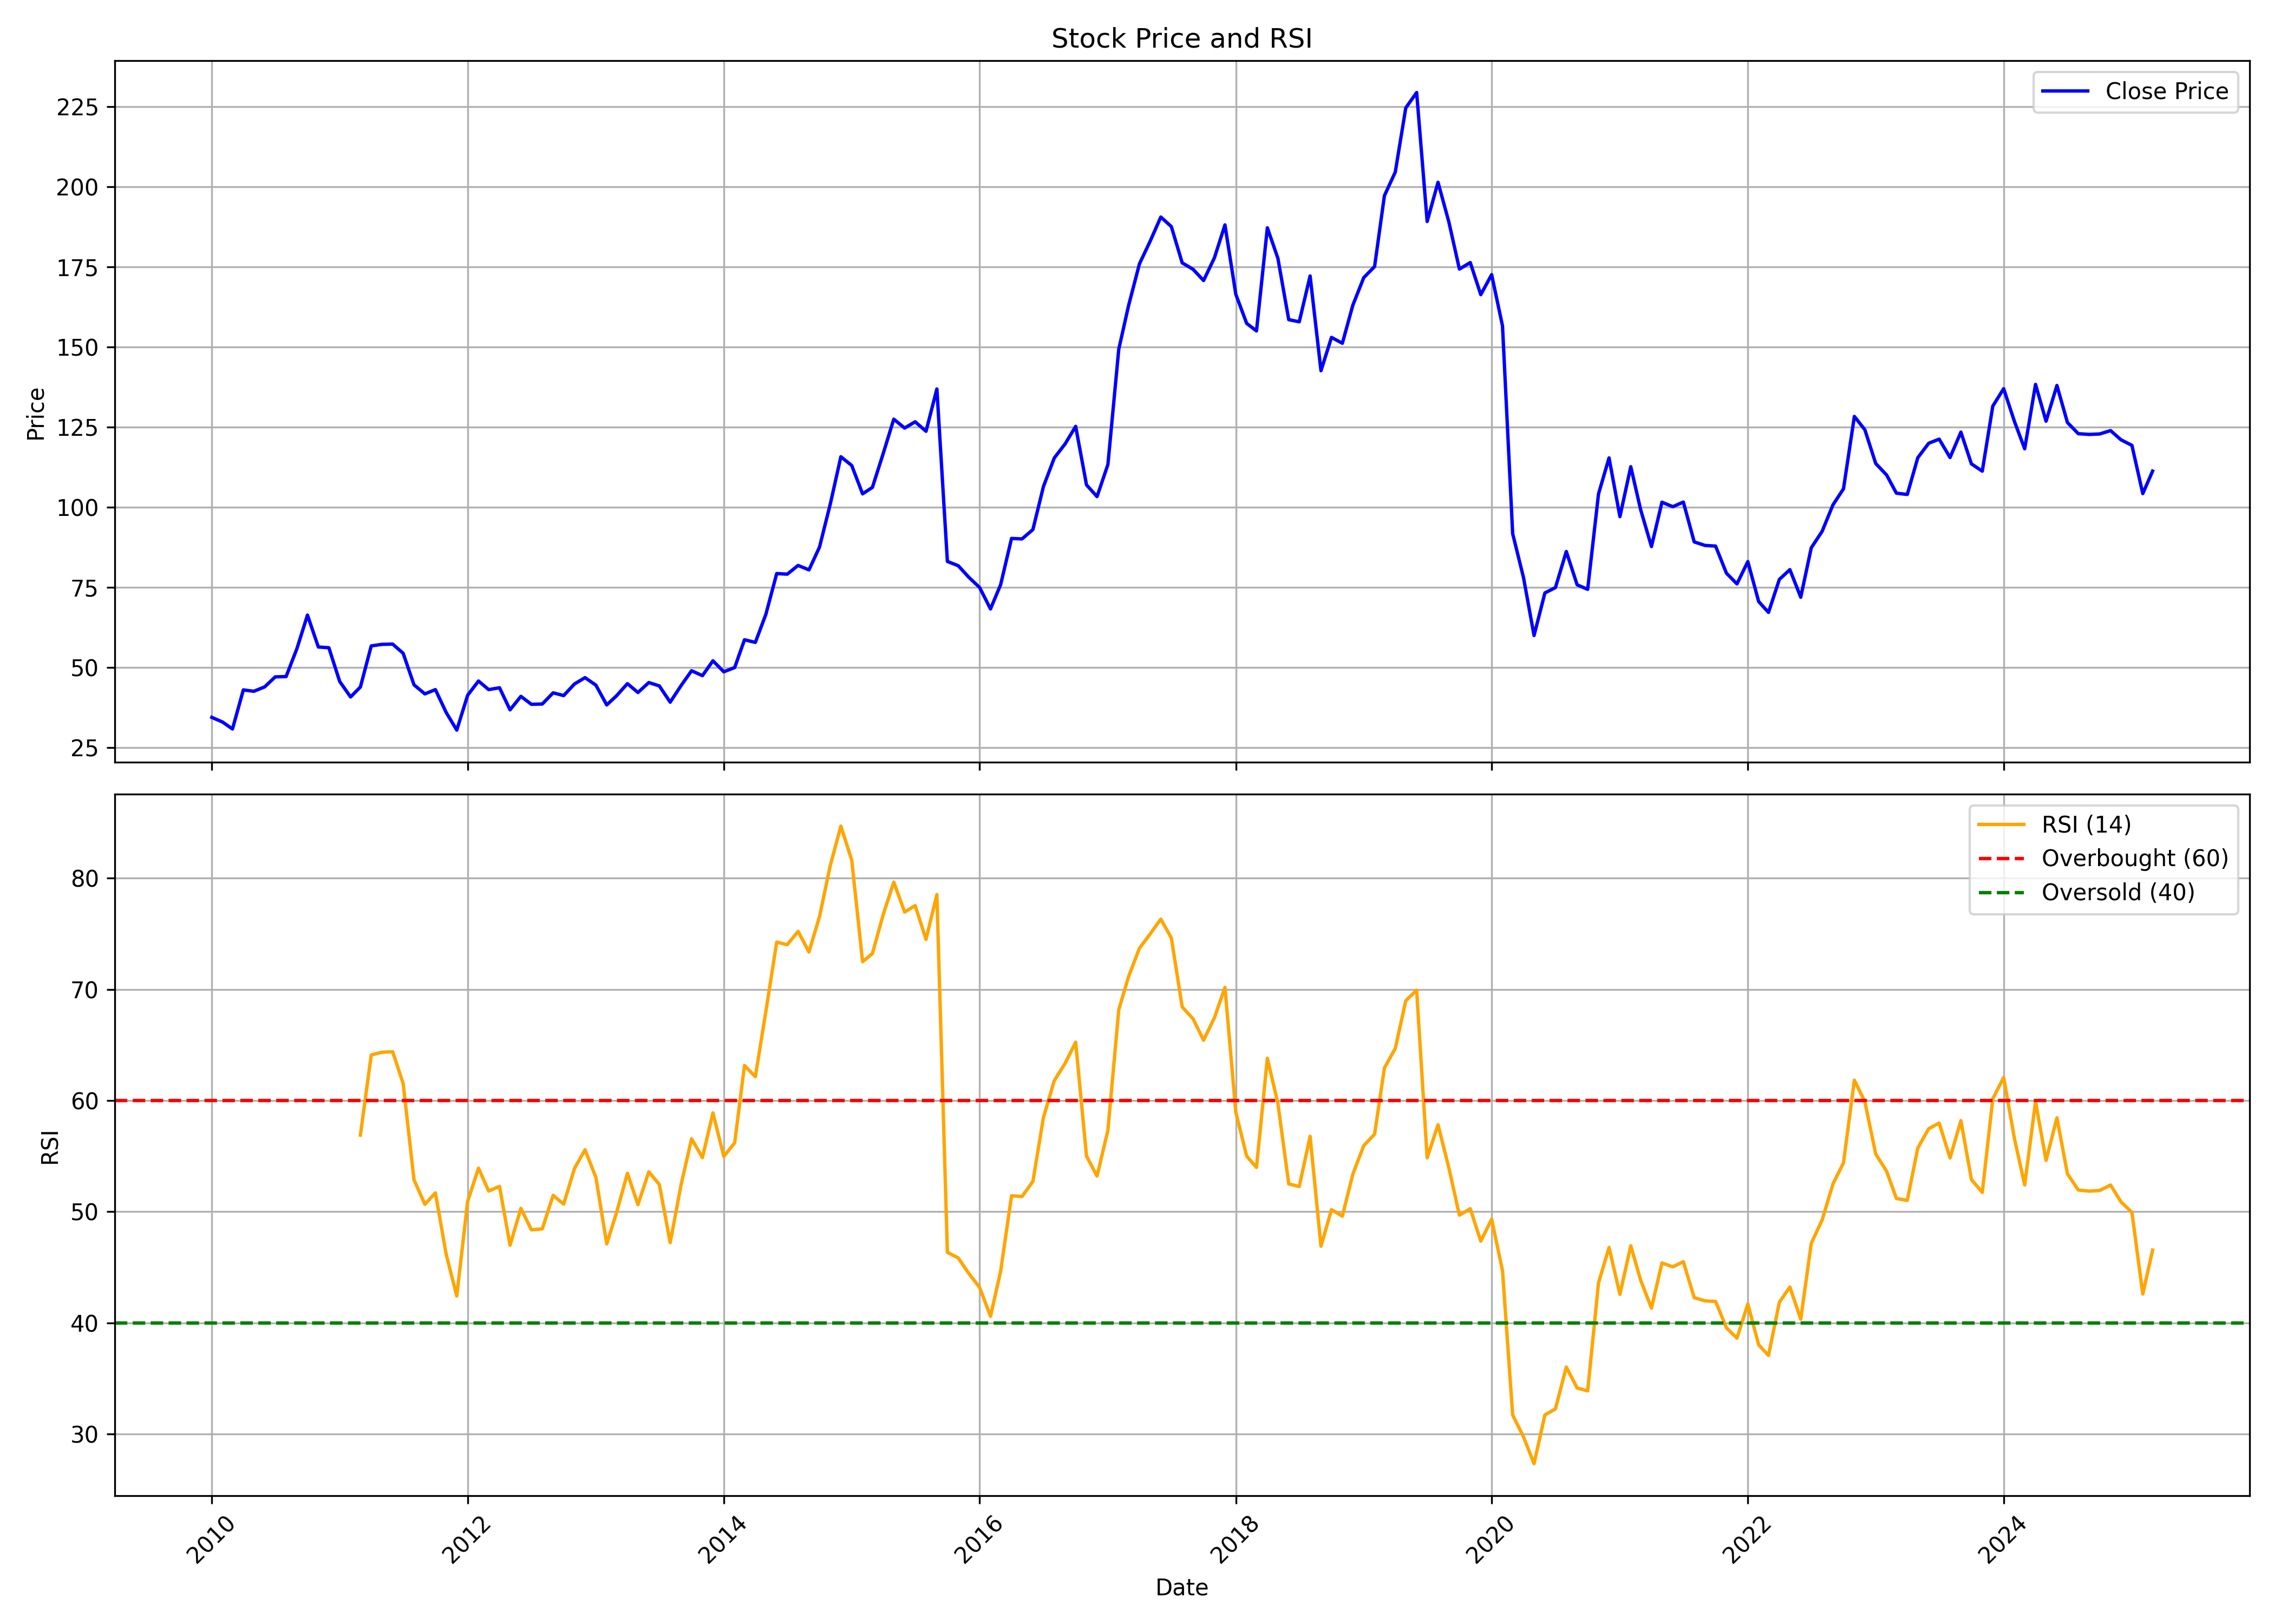

The data file committed next to this chart (first rows):
, date, symbol, open, high, low, close, volume, rsi
0, 2010-01-01, DCBBANK, 33.35, 40.58, 30.82, 34.41, 69462106, 
1, 2010-02-01, DCBBANK, 34.45, 36.18, 29.29, 32.92, 21737075, 
2, 2010-03-01, DCBBANK, 32.92, 35.89, 30.63, 30.77, 21326476, 
3, 2010-04-01, DCBBANK, 31.11, 44.03, 30.77, 42.97, 115258835, 
4, 2010-05-01, DCBBANK, 43.07, 45.84, 38.91, 42.54, 102935424, 
5, 2010-06-01, DCBBANK, 42.88, 49.58, 42.3, 43.93, 134060833, 
6, 2010-07-01, DCBBANK, 43.74, 50.15, 42.45, 47.04, 131404677, 
7, 2010-08-01, DCBBANK, 47.52, 53.21, 45.65, 47.14, 99159372, 
8, 2010-09-01, DCBBANK, 47.61, 56.75, 47.14, 55.89, 123445915, 
9, 2010-10-01, DCBBANK, 56.85, 73.46, 55.75, 66.33, 131408168, 
10, 2010-11-01, DCBBANK, 67.43, 72.88, 48.95, 56.37, 106583312, 
11, 2010-12-01, DCBBANK, 57.23, 61.64, 45.99, 56.13, 68972028, 
12, 2011-01-01, DCBBANK, 56.47, 57.33, 43.55, 45.6, 40625780, 
13, 2011-02-01, DCBBANK, 45.94, 48.62, 36.85, 40.77, 49368137, 
14, 2011-03-01, DCBBANK, 40.77, 45.37, 39.96, 43.88, 37423814, 56.89
15, 2011-04-01, DCBBANK, 44.03, 62.21, 43.59, 56.71, 149373836, 64.11
16, 2011-05-01, DCBBANK, 56.95, 60.3, 50.82, 57.19, 97292561, 64.35
17, 2011-06-01, DCBBANK, 57.42, 60.54, 51.16, 57.28, 77302979, 64.4
18, 2011-07-01, DCBBANK, 57.62, 63.17, 53.79, 54.41, 97921738, 61.54
19, 2011-08-01, DCBBANK, 55.22, 56.23, 39.77, 44.55, 45768436, 52.87
20, 2011-09-01, DCBBANK, 44.55, 47.85, 41.44, 41.73, 47648281, 50.67
21, 2011-10-01, DCBBANK, 40.05, 43.74, 35.89, 43.07, 73968365, 51.7
22, 2011-11-01, DCBBANK, 43.07, 43.93, 33.45, 35.89, 36738613, 46.15
23, 2011-12-01, DCBBANK, 37.13, 39.34, 28.9, 30.44, 41424236, 42.42
24, 2012-01-01, DCBBANK, 30.82, 41.82, 29.72, 41.3, 78361855, 50.92
25, 2012-02-01, DCBBANK, 41.63, 53.6, 40.72, 45.75, 77760762, 53.92
26, 2012-03-01, DCBBANK, 46.32, 47.76, 38.28, 43.07, 45327520, 51.87
27, 2012-04-01, DCBBANK, 43.45, 49.62, 41.97, 43.64, 76151761, 52.29
28, 2012-05-01, DCBBANK, 43.64, 44.31, 35.51, 36.75, 48490320, 46.99
29, 2012-06-01, DCBBANK, 36.66, 42.69, 35.03, 40.96, 47141029, 50.3
30, 2012-07-01, DCBBANK, 41.3, 46.37, 36.56, 38.47, 76540450, 48.38
31, 2012-08-01, DCBBANK, 38.28, 40.96, 37.52, 38.57, 35407763, 48.46
32, 2012-09-01, DCBBANK, 39.14, 44.31, 38.28, 42.06, 38799430, 51.48
33, 2012-10-01, DCBBANK, 42.02, 45.46, 40.68, 41.2, 40693548, 50.69
34, 2012-11-01, DCBBANK, 41.2, 45.17, 40.77, 44.84, 20995206, 53.9
35, 2012-12-01, DCBBANK, 45.17, 50.53, 44.65, 46.8, 59433138, 55.58
36, 2013-01-01, DCBBANK, 47.04, 50.15, 43.93, 44.46, 37617787, 53.09
37, 2013-02-01, DCBBANK, 44.65, 44.89, 37.42, 38.28, 13489836, 47.11
38, 2013-03-01, DCBBANK, 38.33, 42.97, 37.61, 41.15, 12811220, 49.93
39, 2013-04-01, DCBBANK, 41.15, 46.9, 39.86, 44.93, 22208546, 53.46
40, 2013-05-01, DCBBANK, 44.93, 46.94, 41.63, 42.16, 16003650, 50.64
41, 2013-06-01, DCBBANK, 42.11, 52.5, 41.3, 45.27, 27844384, 53.59
42, 2013-07-01, DCBBANK, 45.46, 51.44, 40.87, 44.22, 24929425, 52.45
43, 2013-08-01, DCBBANK, 44.22, 44.93, 36.37, 39.14, 10399227, 47.22
44, 2013-09-01, DCBBANK, 40.2, 45.65, 38.95, 44.31, 9498831, 52.42
45, 2013-10-01, DCBBANK, 44.5, 51.06, 43.69, 48.95, 22022850, 56.57
46, 2013-11-01, DCBBANK, 48.95, 53.84, 44.84, 47.42, 20514308, 54.87
47, 2013-12-01, DCBBANK, 47.57, 55.89, 46.8, 52.07, 19589263, 58.9
48, 2014-01-01, DCBBANK, 52.35, 58, 47.47, 48.62, 23647386, 54.98
49, 2014-02-01, DCBBANK, 48.43, 52.16, 48.14, 49.96, 5259845, 56.2
50, 2014-03-01, DCBBANK, 49.77, 59.34, 49.77, 58.62, 15237987, 63.15
51, 2014-04-01, DCBBANK, 58.38, 65.08, 55.8, 57.81, 21799334, 62.16
52, 2014-05-01, DCBBANK, 57.81, 74.56, 57.42, 66.56, 29798873, 68.02
53, 2014-06-01, DCBBANK, 67, 81.73, 66.04, 79.29, 38605677, 74.26
54, 2014-07-01, DCBBANK, 79.01, 84.56, 71.64, 79.1, 25153030, 74.03
55, 2014-08-01, DCBBANK, 77.57, 83.27, 72.26, 81.83, 13314722, 75.22
56, 2014-09-01, DCBBANK, 82.21, 88.53, 75.27, 80.44, 22916397, 73.37
57, 2014-10-01, DCBBANK, 80.87, 88.05, 76.57, 87.52, 12455233, 76.55
58, 2014-11-01, DCBBANK, 87.48, 102.4, 84.03, 101.1, 22625809, 81.17
59, 2014-12-01, DCBBANK, 101.5, 118.6, 92.84, 115.8, 37915241, 84.7
... 123 more rows
